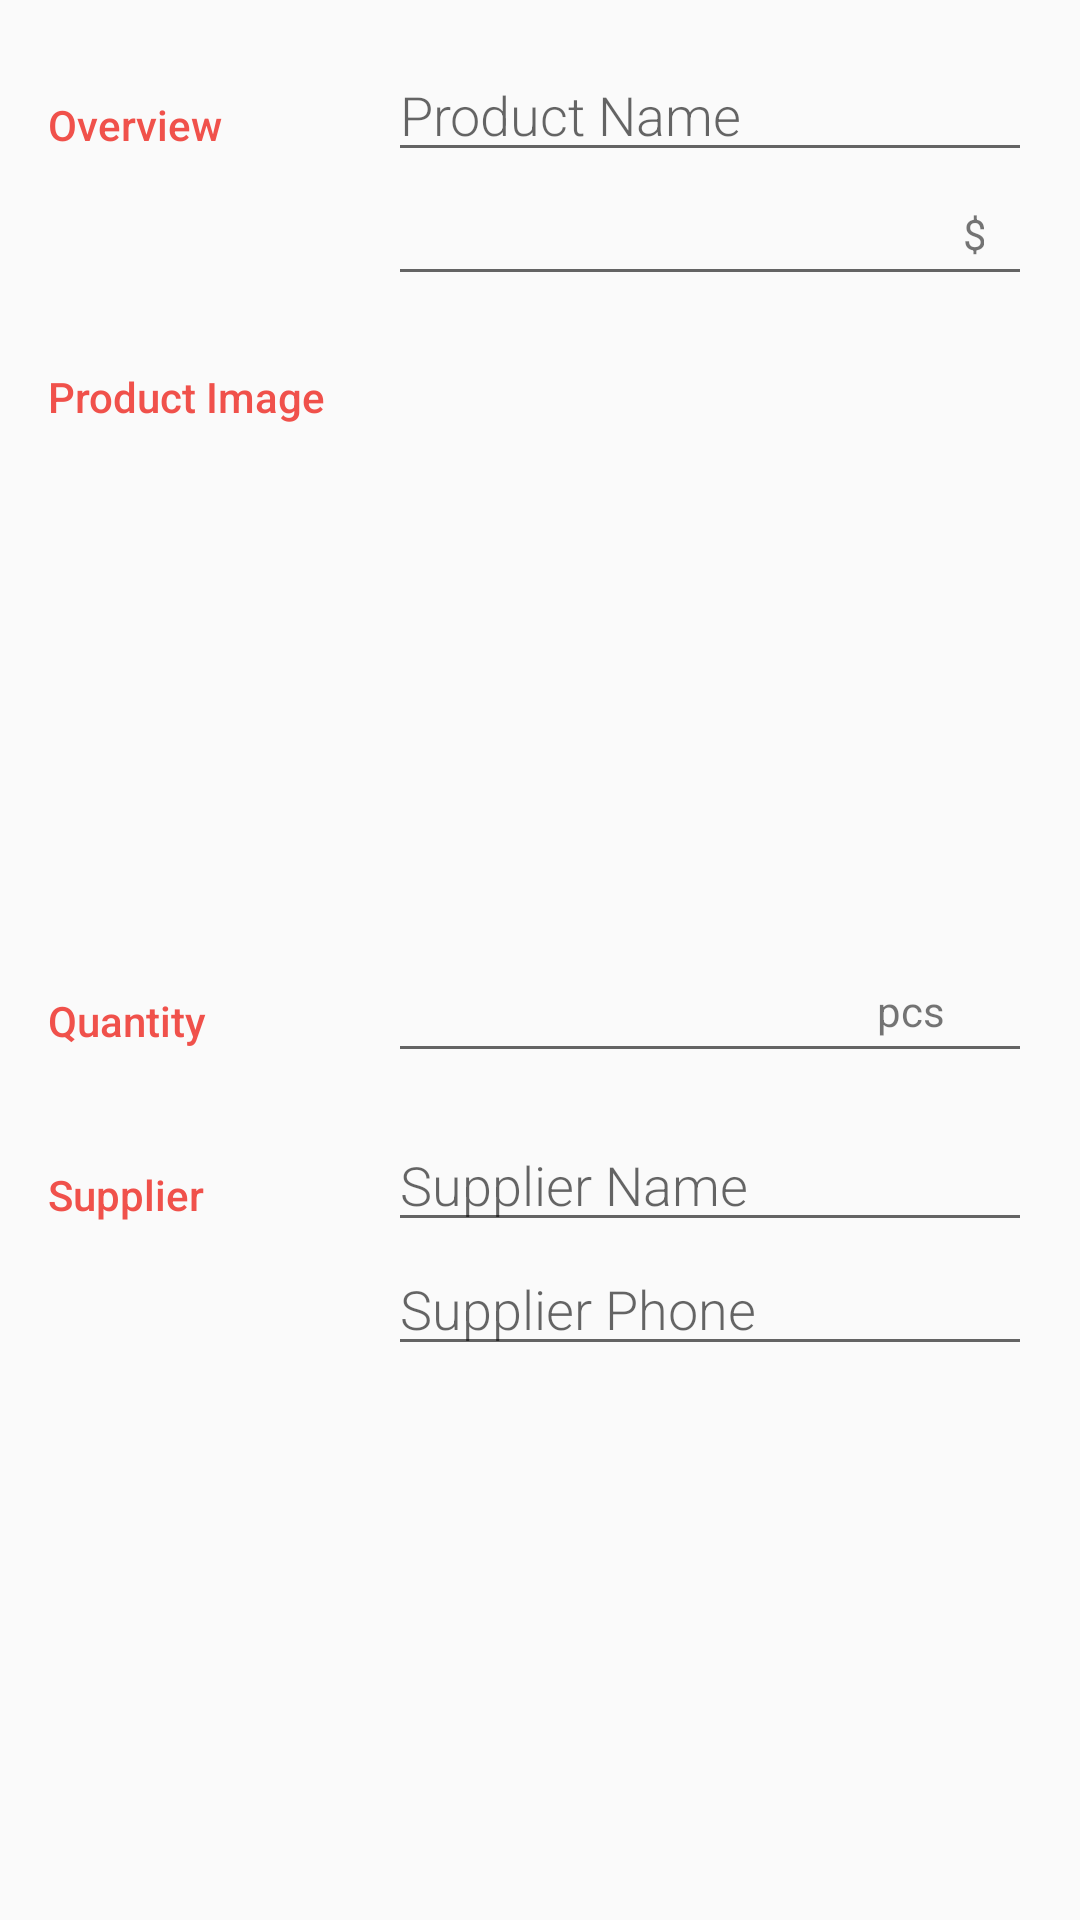

Here is an Android app screen rendered from its layout file. Give the layout XML and the strings, colors and styles it references.
<!-- AndroidManifest.xml: activity theme EditorTheme -->
<!-- res/layout/activity_editor.xml -->
<?xml version="1.0" encoding="utf-8"?>
<ScrollView android:layout_height="match_parent"
    android:layout_width="match_parent"
    xmlns:tools="http://schemas.android.com/tools"
    xmlns:android="http://schemas.android.com/apk/res/android" >
<LinearLayout
     android:layout_width="match_parent"
    android:layout_height="match_parent"
    android:orientation="vertical"
    android:padding="@dimen/activity_margin"
    tools:context=".EditorActivity">

    
    <LinearLayout
        android:layout_width="match_parent"
        android:layout_height="wrap_content"
        android:orientation="horizontal">

        
        <TextView
            android:text="@string/category_overview"
            style="@style/CategoryStyle" />

        <LinearLayout
            android:layout_width="0dp"
            android:layout_height="wrap_content"
            android:orientation="vertical"
            android:layout_weight="2"
            android:paddingLeft="4dp">

            <EditText
                android:id="@+id/edit_product_name"
                android:hint="@string/hint_product_name"
                android:layout_weight="2"
                android:paddingLeft="4dp"
                android:inputType="textCapWords"
                style="@style/EditorFieldStyle" />


            <RelativeLayout
                android:layout_width="match_parent"
                android:layout_height="match_parent">

                <EditText
                    android:id="@+id/edit_product_price"
                    android:inputType="numberDecimal"
                    style="@style/EditorFieldStyle" />

                <TextView
                    android:id="@+id/unit"
                    style="@style/EditorUnitsStyle"
                    android:layout_width="23dp"
                    android:layout_height="wrap_content"
                    android:layout_alignParentEnd="true"
                    android:layout_centerVertical="true"
                    android:text="@string/dollar_currency_sign" />


            </RelativeLayout>
        </LinearLayout>


    </LinearLayout>

    <View
        android:layout_width="match_parent"
        android:layout_height="8dp">

    </View>

    <LinearLayout
        android:layout_width="match_parent"
        android:layout_height="wrap_content"
        android:orientation="horizontal">

        
        <TextView
            style="@style/CategoryStyle"
            android:text="@string/product_photo" />

        <LinearLayout
            android:layout_width="0dp"
            android:layout_height="wrap_content"
            android:orientation="vertical"
            android:layout_weight="2">

            
            <ImageView
                android:id="@+id/edit_product_photo"
                android:layout_width="match_parent"
                android:layout_height="150dp"
                 android:paddingLeft="4dp"
                android:scaleType="centerInside"
                tools:background="@drawable/ic_empty_storehouse"
                tools:minHeight="120dp" />

            <TextView
                android:id="@+id/add_or_edit_photo_hint"
                android:layout_width="wrap_content"
                android:layout_height="30dp"
                android:layout_marginTop="12dp"
                android:layout_below="@id/edit_product_photo"
                android:layout_gravity="center_horizontal"
                android:textStyle="italic"
                tools:text="Tap to add a photo" />

        </LinearLayout>



    </LinearLayout>

    <View
        android:layout_width="match_parent"
        android:layout_height="8dp">

    </View>
    

    <View
        android:layout_width="match_parent"
        android:layout_height="8dp"/>

    
    <LinearLayout
        android:layout_width="match_parent"
        android:layout_height="58dp"
        android:orientation="horizontal">

        
        <TextView
            style="@style/CategoryStyle"
            android:text="@string/hint_product_quantity" />

        <RelativeLayout
            android:layout_width="0dp"
            android:layout_height="wrap_content"
            android:layout_weight="2"
            android:paddingLeft="4dp">

            <EditText
                android:id="@+id/edit_product_qty"
                style="@style/EditorFieldStyle"
                android:inputType="numberDecimal" />

            <TextView
                android:id="@+id/unit_pcs"
                style="@style/EditorUnitsStyle"
                android:layout_width="wrap_content"
                android:layout_height="wrap_content"
                android:layout_alignParentEnd="true"
                android:layout_centerVertical="true"
                android:layout_marginEnd="13dp"
                android:text="pcs" />


        </RelativeLayout>


    </LinearLayout>

    <LinearLayout
        android:layout_width="match_parent"
        android:layout_height="0dp"
        android:layout_weight="1"
        android:orientation="horizontal">

        
        <TextView
            style="@style/CategoryStyle"
            android:text="@string/category_supplier" />

        
        <LinearLayout
            android:layout_width="0dp"
            android:layout_height="wrap_content"
            android:layout_weight="2"
            android:orientation="vertical"
            android:paddingLeft="4dp">

            
            <EditText
                android:id="@+id/edit_supplier_name"
                style="@style/EditorFieldStyle"
                android:hint="@string/hint_supplier_name"
                android:inputType="textCapWords" />

            
            <EditText
                android:id="@+id/edit_supplier_phone"
                style="@style/EditorFieldStyle"
                android:hint="@string/hint_supplier_phone"
                android:inputType="textCapWords" />
        </LinearLayout>
    </LinearLayout>

</LinearLayout>

</ScrollView>
<!-- resources referenced by this layout -->
<resources>
  <dimen name="activity_margin">16dp</dimen>
  <!-- drawable ic_empty_storehouse: png bitmap (drawable-hdpi, 4902 bytes) -->
  <string name="category_overview">Overview</string>
  <string name="category_supplier">Supplier</string>
  <string name="dollar_currency_sign">$</string>
  <string name="hint_product_name">Product Name</string>
  <string name="hint_product_quantity">Quantity</string>
  <string name="hint_supplier_name">Supplier Name</string>
  <string name="hint_supplier_phone">Supplier Phone</string>
  <string name="product_photo">Product Image</string>
  <style name="CategoryStyle">
          <item name="android:layout_height">wrap_content</item>
          <item name="android:layout_width">0dp</item>
          <item name="android:layout_weight">1</item>
          <item name="android:paddingTop">16dp</item>
          <item name="android:textColor">@color/colorAccent</item>
          <item name="android:fontFamily">sans-serif-medium</item>
          <item name="android:textAppearance">?android:textAppearanceSmall</item>
      </style>
  <style name="EditorFieldStyle">
          <item name="android:layout_height">wrap_content</item>
          <item name="android:layout_width">match_parent</item>
          <item name="android:fontFamily">sans-serif-light</item>
          <item name="android:textAppearance">?android:textAppearanceMedium</item>
      </style>
  <style name="EditorUnitsStyle">
          <item name="android:layout_height">wrap_content</item>
          <item name="android:layout_width">wrap_content</item>
          <item name="android:layout_alignParentRight">true</item>
          <item name="android:paddingRight">16dp</item>
          <item name="android:layout_marginTop">16dp</item>
          <item name="android:textAppearance">?android:textAppearanceSmall</item>
      </style>
  <style name="EditorTheme" parent="Theme.AppCompat.Light.DarkActionBar">
          <item name="colorPrimary">@color/editorColorPrimary</item>
          <item name="colorPrimaryDark">@color/editorColorPrimaryDark</item>
          <item name="colorAccent">@color/colorAccent</item>
      </style>
  <color name="colorAccent">#F0514B</color>
  <color name="editorColorPrimary">#2D3640</color>
  <color name="editorColorPrimaryDark">#394450</color>
</resources>
